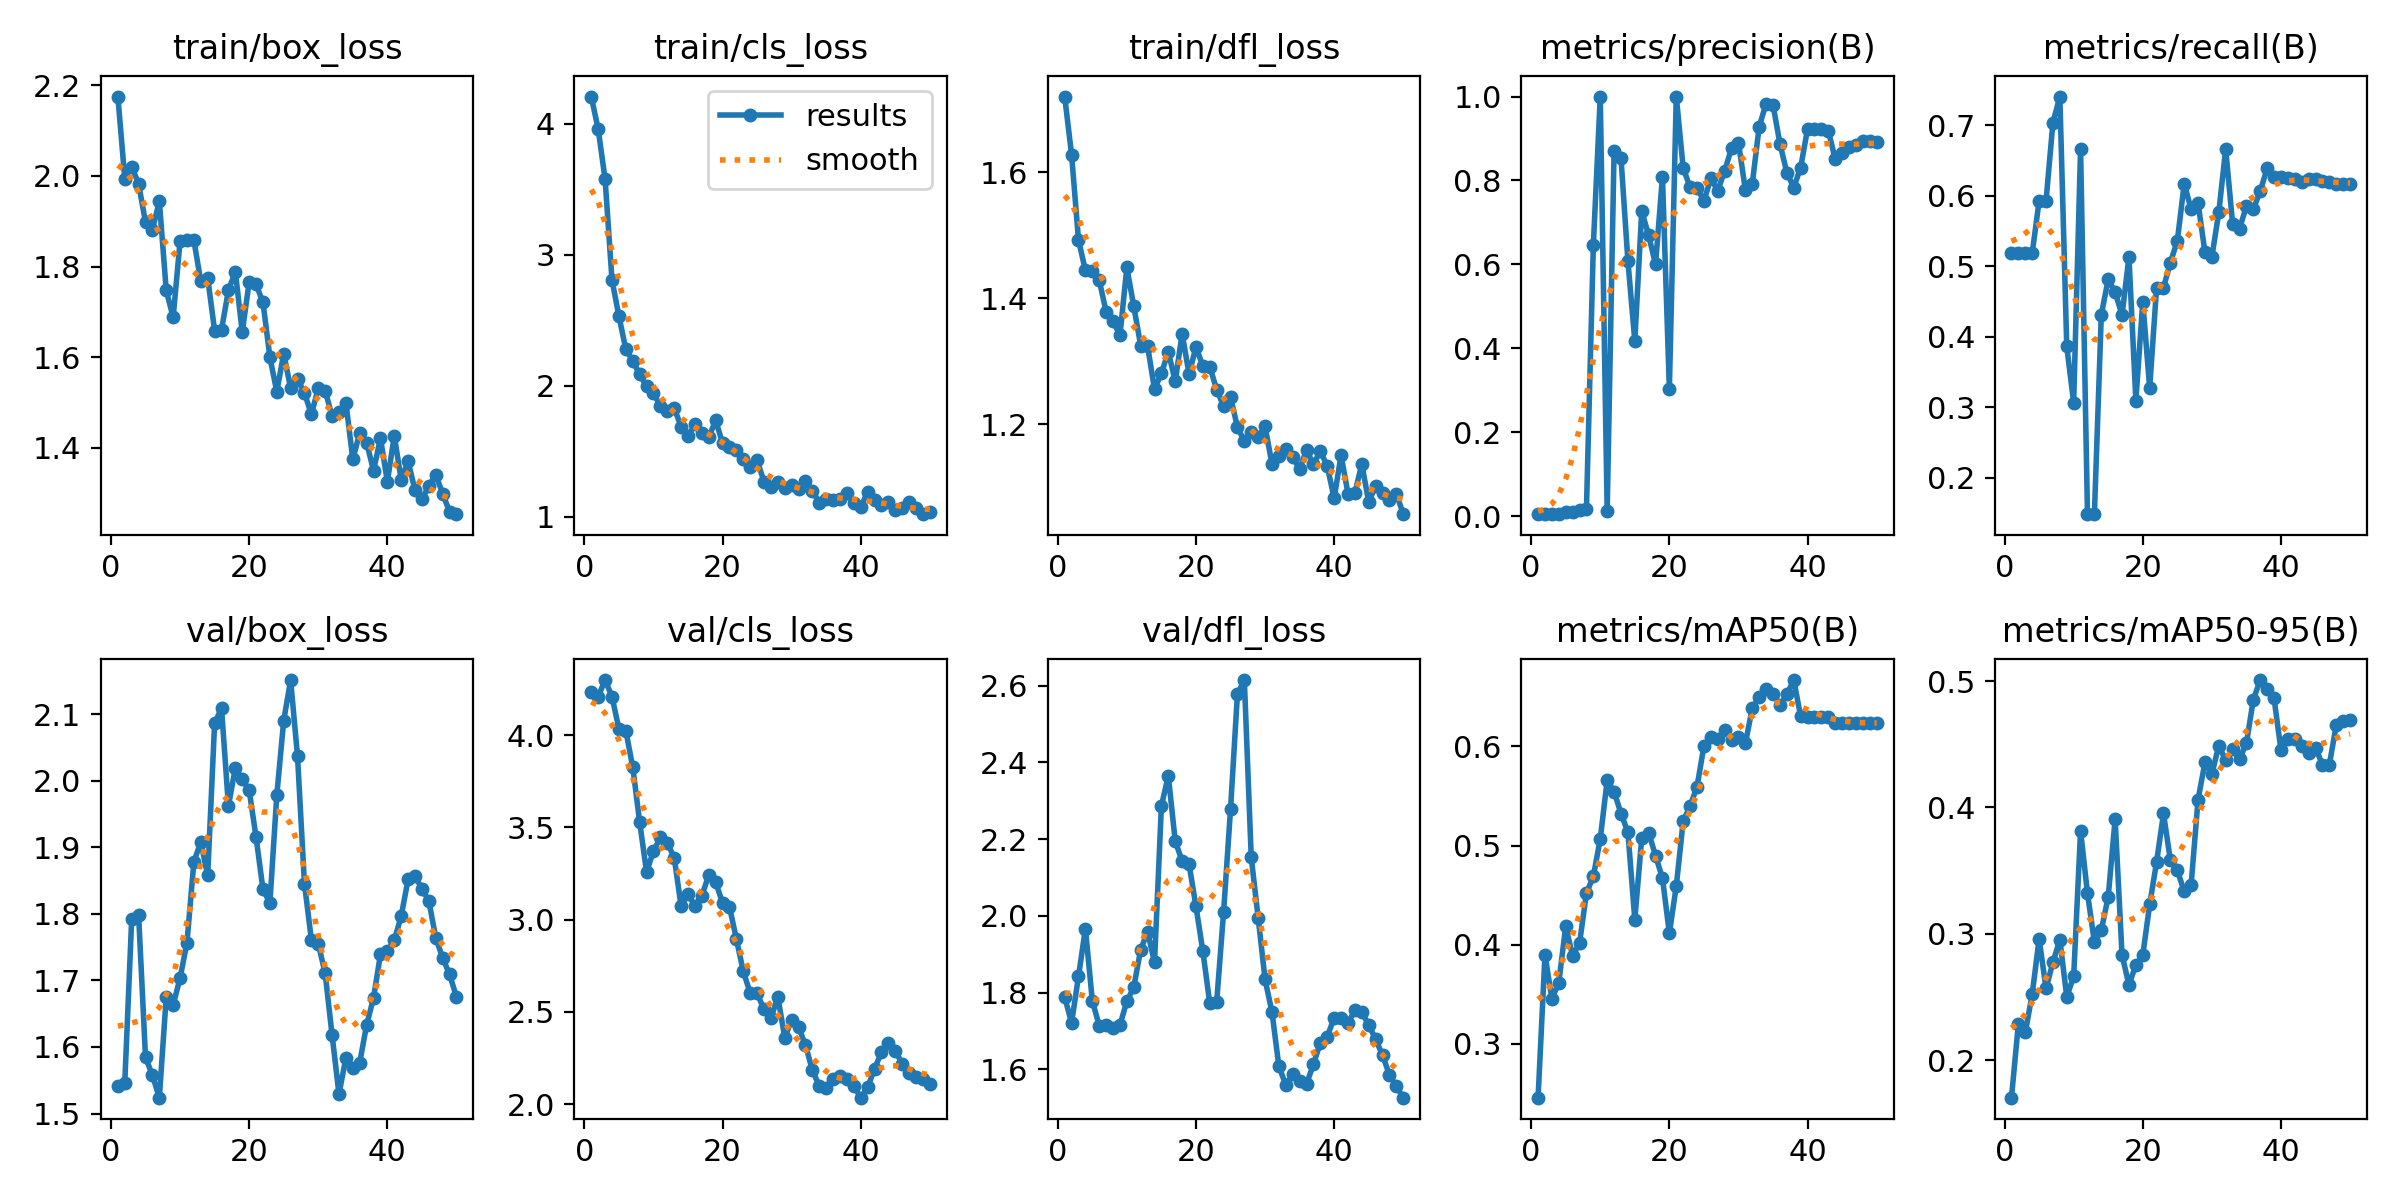

The data file committed next to this chart (first rows):
epoch, time, train/box_loss, train/cls_loss, train/dfl_loss, metrics/precision(B), metrics/recall(B), metrics/mAP50(B), metrics/mAP50-95(B), val/box_loss, val/cls_loss, val/dfl_loss, lr/pg0, lr/pg1, lr/pg2
1, 33.81, 2.175, 4.207, 1.72, 0.00461, 0.5185, 0.2458, 0.1704, 1.542, 4.232, 1.788, 4.444e-05, 4.444e-05, 4.444e-05
2, 65.02, 1.994, 3.957, 1.628, 0.00461, 0.5185, 0.39, 0.2289, 1.546, 4.209, 1.721, 9.80102e-05, 9.80102e-05, 9.80102e-05
3, 96.7, 2.021, 3.577, 1.492, 0.00548, 0.5185, 0.3455, 0.2222, 1.792, 4.3, 1.842, 0.0001494, 0.0001494, 0.0001494
4, 128.6, 1.983, 2.806, 1.444, 0.00596, 0.5185, 0.362, 0.2522, 1.798, 4.21, 1.966, 0.0001986, 0.0001986, 0.0001986
5, 160.9, 1.898, 2.531, 1.443, 0.00891, 0.5926, 0.4186, 0.296, 1.584, 4.034, 1.779, 0.0002455, 0.0002455, 0.0002455
6, 192.9, 1.881, 2.278, 1.428, 0.00937, 0.5926, 0.389, 0.2569, 1.558, 4.025, 1.714, 0.0002903, 0.0002903, 0.0002903
7, 224.7, 1.944, 2.189, 1.378, 0.01515, 0.7037, 0.4015, 0.2775, 1.524, 3.828, 1.716, 0.0003329, 0.0003329, 0.0003329
8, 256.7, 1.747, 2.088, 1.363, 0.01758, 0.7407, 0.452, 0.2955, 1.675, 3.53, 1.709, 0.0003732, 0.0003732, 0.0003732
9, 288.7, 1.688, 1.995, 1.341, 0.6464, 0.3862, 0.4691, 0.2501, 1.663, 3.259, 1.715, 0.0004114, 0.0004114, 0.0004114
10, 320.8, 1.856, 1.942, 1.449, 1, 0.3062, 0.5068, 0.2664, 1.703, 3.371, 1.777, 0.0004474, 0.0004474, 0.0004474
11, 353.7, 1.859, 1.847, 1.387, 0.01129, 0.6667, 0.566, 0.3816, 1.757, 3.446, 1.814, 0.0004812, 0.0004812, 0.0004812
12, 385.7, 1.858, 1.804, 1.325, 0.8712, 0.1482, 0.5546, 0.332, 1.878, 3.417, 1.912, 0.0005127, 0.0005127, 0.0005127
13, 418, 1.767, 1.829, 1.324, 0.8533, 0.1482, 0.5324, 0.2937, 1.908, 3.337, 1.958, 0.0005421, 0.0005421, 0.0005421
14, 451.7, 1.774, 1.689, 1.255, 0.6079, 0.4312, 0.5136, 0.3028, 1.858, 3.073, 1.879, 0.0005693, 0.0005693, 0.0005693
15, 487.2, 1.659, 1.615, 1.281, 0.4172, 0.4815, 0.4253, 0.3294, 2.086, 3.141, 2.287, 0.0005942, 0.0005942, 0.0005942
16, 519.7, 1.661, 1.707, 1.315, 0.7272, 0.4633, 0.5076, 0.3907, 2.109, 3.073, 2.365, 0.000617, 0.000617, 0.000617
17, 552.6, 1.748, 1.64, 1.268, 0.6692, 0.4306, 0.5129, 0.2834, 1.962, 3.13, 2.194, 0.0006376, 0.0006376, 0.0006376
18, 585.6, 1.788, 1.607, 1.344, 0.6, 0.5134, 0.49, 0.2596, 2.019, 3.241, 2.143, 0.000656, 0.000656, 0.000656
19, 618.6, 1.655, 1.735, 1.279, 0.8088, 0.3094, 0.4672, 0.2756, 2.002, 3.204, 2.134, 0.0006721, 0.0006721, 0.0006721
20, 651.5, 1.766, 1.562, 1.323, 0.3037, 0.4493, 0.4117, 0.2831, 1.986, 3.09, 2.025, 0.0006861, 0.0006861, 0.0006861
21, 684.5, 1.76, 1.531, 1.292, 1, 0.3272, 0.4592, 0.3233, 1.915, 3.07, 1.907, 0.000671, 0.000671, 0.000671
22, 717.3, 1.721, 1.51, 1.291, 0.83, 0.4696, 0.5247, 0.3569, 1.837, 2.895, 1.772, 0.000649, 0.000649, 0.000649
23, 750.3, 1.6, 1.443, 1.254, 0.7834, 0.4696, 0.5399, 0.3953, 1.816, 2.72, 1.776, 0.000627, 0.000627, 0.000627
24, 783.3, 1.524, 1.383, 1.229, 0.7824, 0.5052, 0.5594, 0.3581, 1.978, 2.601, 2.01, 0.0006051, 0.0006051, 0.0006051
25, 816.4, 1.608, 1.43, 1.243, 0.7511, 0.536, 0.6003, 0.3502, 2.09, 2.6, 2.277, 0.0005831, 0.0005831, 0.0005831
26, 849.4, 1.531, 1.269, 1.195, 0.8048, 0.617, 0.6099, 0.3337, 2.151, 2.513, 2.578, 0.0005611, 0.0005611, 0.0005611
27, 882.6, 1.552, 1.226, 1.173, 0.7758, 0.5808, 0.6074, 0.3389, 2.036, 2.465, 2.614, 0.0005391, 0.0005391, 0.0005391
28, 915.3, 1.521, 1.266, 1.187, 0.8221, 0.5894, 0.6171, 0.4062, 1.845, 2.581, 2.152, 0.0005171, 0.0005171, 0.0005171
29, 948, 1.474, 1.222, 1.18, 0.8775, 0.5199, 0.6068, 0.4357, 1.761, 2.36, 1.995, 0.0004951, 0.0004951, 0.0004951
30, 980.5, 1.531, 1.241, 1.197, 0.8903, 0.5129, 0.6098, 0.4264, 1.755, 2.456, 1.834, 0.0004731, 0.0004731, 0.0004731
31, 1014, 1.526, 1.214, 1.137, 0.7772, 0.5765, 0.6034, 0.449, 1.71, 2.416, 1.749, 0.0004511, 0.0004511, 0.0004511
32, 1047, 1.47, 1.274, 1.15, 0.7923, 0.6662, 0.6385, 0.4372, 1.618, 2.319, 1.608, 0.0004291, 0.0004291, 0.0004291
33, 1080, 1.479, 1.196, 1.161, 0.9283, 0.5605, 0.6498, 0.4463, 1.529, 2.183, 1.56, 0.0004071, 0.0004071, 0.0004071
34, 1110, 1.499, 1.109, 1.148, 0.9832, 0.553, 0.6576, 0.4384, 1.584, 2.097, 1.587, 0.0003851, 0.0003851, 0.0003851
35, 1141, 1.375, 1.134, 1.129, 0.9797, 0.5853, 0.6527, 0.4508, 1.568, 2.086, 1.569, 0.0003631, 0.0003631, 0.0003631
36, 1172, 1.433, 1.131, 1.159, 0.8879, 0.5808, 0.6415, 0.4854, 1.576, 2.136, 1.562, 0.0003411, 0.0003411, 0.0003411
37, 1203, 1.411, 1.138, 1.136, 0.8186, 0.6067, 0.6526, 0.5008, 1.633, 2.153, 1.613, 0.0003191, 0.0003191, 0.0003191
38, 1234, 1.349, 1.185, 1.157, 0.783, 0.639, 0.667, 0.4935, 1.674, 2.136, 1.67, 0.0002971, 0.0002971, 0.0002971
39, 1265, 1.421, 1.107, 1.133, 0.8308, 0.6266, 0.6303, 0.4863, 1.739, 2.099, 1.685, 0.0002751, 0.0002751, 0.0002751
40, 1296, 1.325, 1.076, 1.082, 0.9232, 0.6263, 0.6301, 0.4455, 1.744, 2.034, 1.734, 0.0002531, 0.0002531, 0.0002531
41, 1326, 1.427, 1.19, 1.151, 0.922, 0.6246, 0.63, 0.4539, 1.76, 2.09, 1.733, 0.0002311, 0.0002311, 0.0002311
42, 1356, 1.329, 1.125, 1.089, 0.9215, 0.6238, 0.6299, 0.4538, 1.797, 2.192, 1.72, 0.0002091, 0.0002091, 0.0002091
43, 1386, 1.37, 1.092, 1.091, 0.9187, 0.6194, 0.6298, 0.4487, 1.852, 2.281, 1.754, 0.0001871, 0.0001871, 0.0001871
44, 1417, 1.306, 1.112, 1.136, 0.8512, 0.6243, 0.6236, 0.4431, 1.857, 2.329, 1.749, 0.0001651, 0.0001651, 0.0001651
45, 1447, 1.286, 1.052, 1.076, 0.866, 0.6231, 0.6236, 0.4474, 1.838, 2.29, 1.715, 0.0001431, 0.0001431, 0.0001431
46, 1477, 1.315, 1.068, 1.102, 0.8787, 0.6216, 0.6235, 0.4338, 1.819, 2.216, 1.679, 0.0001211, 0.0001211, 0.0001211
47, 1508, 1.34, 1.113, 1.09, 0.8845, 0.6199, 0.6235, 0.4338, 1.764, 2.167, 1.637, 9.91012e-05, 9.91012e-05, 9.91012e-05
48, 1538, 1.299, 1.067, 1.08, 0.8944, 0.6168, 0.6234, 0.4652, 1.734, 2.147, 1.585, 7.71034e-05, 7.71034e-05, 7.71034e-05
49, 1568, 1.258, 1.02, 1.089, 0.8934, 0.6166, 0.6234, 0.4688, 1.709, 2.137, 1.556, 5.51056e-05, 5.51056e-05, 5.51056e-05
50, 1598, 1.253, 1.04, 1.057, 0.8919, 0.6161, 0.6238, 0.469, 1.675, 2.11, 1.526, 3.31078e-05, 3.31078e-05, 3.31078e-05
